Labelled photos from "ecg_images", an image-classification folder in SiddhiDeshmukh310/CardioScan. The possible labels are: abnormal, normal.

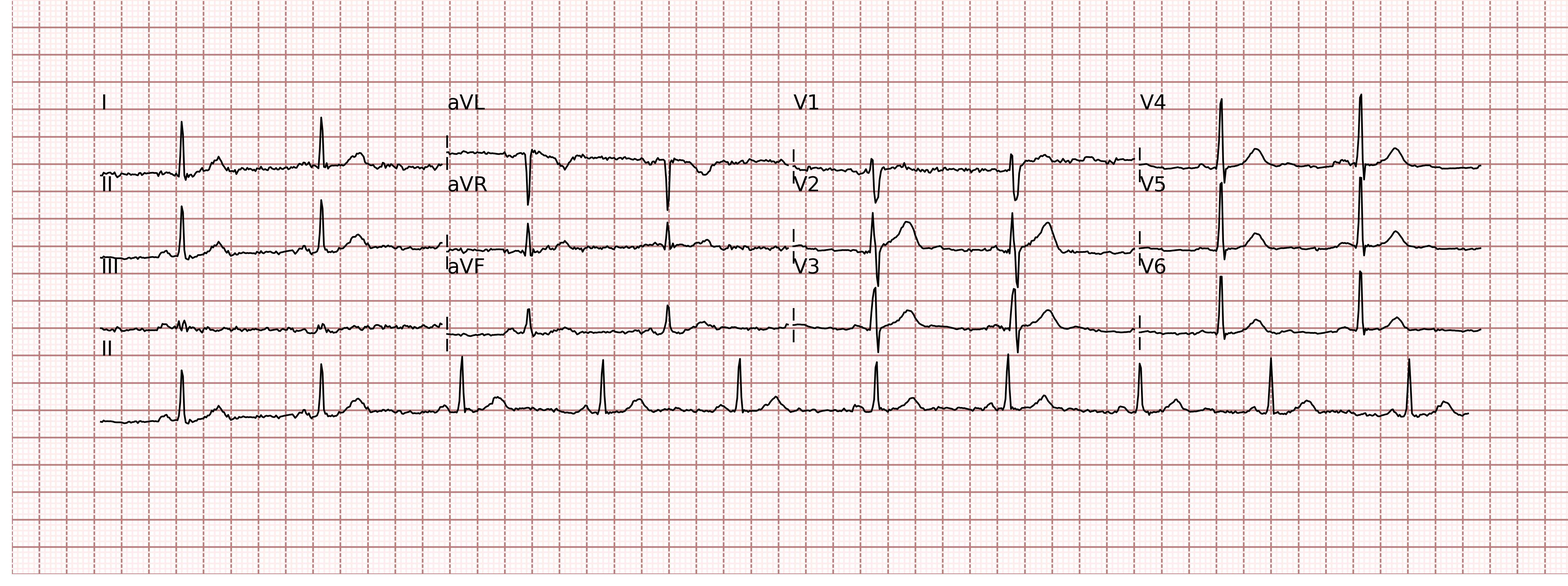
Label: normal

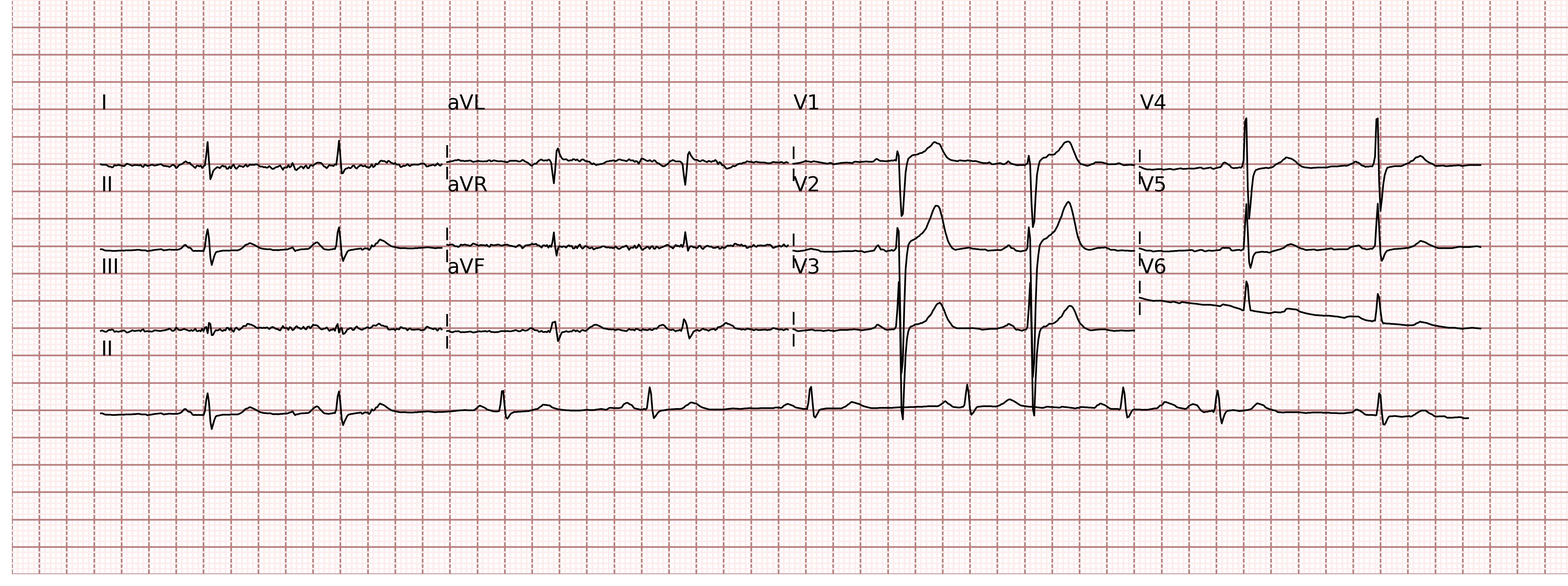
Label: abnormal

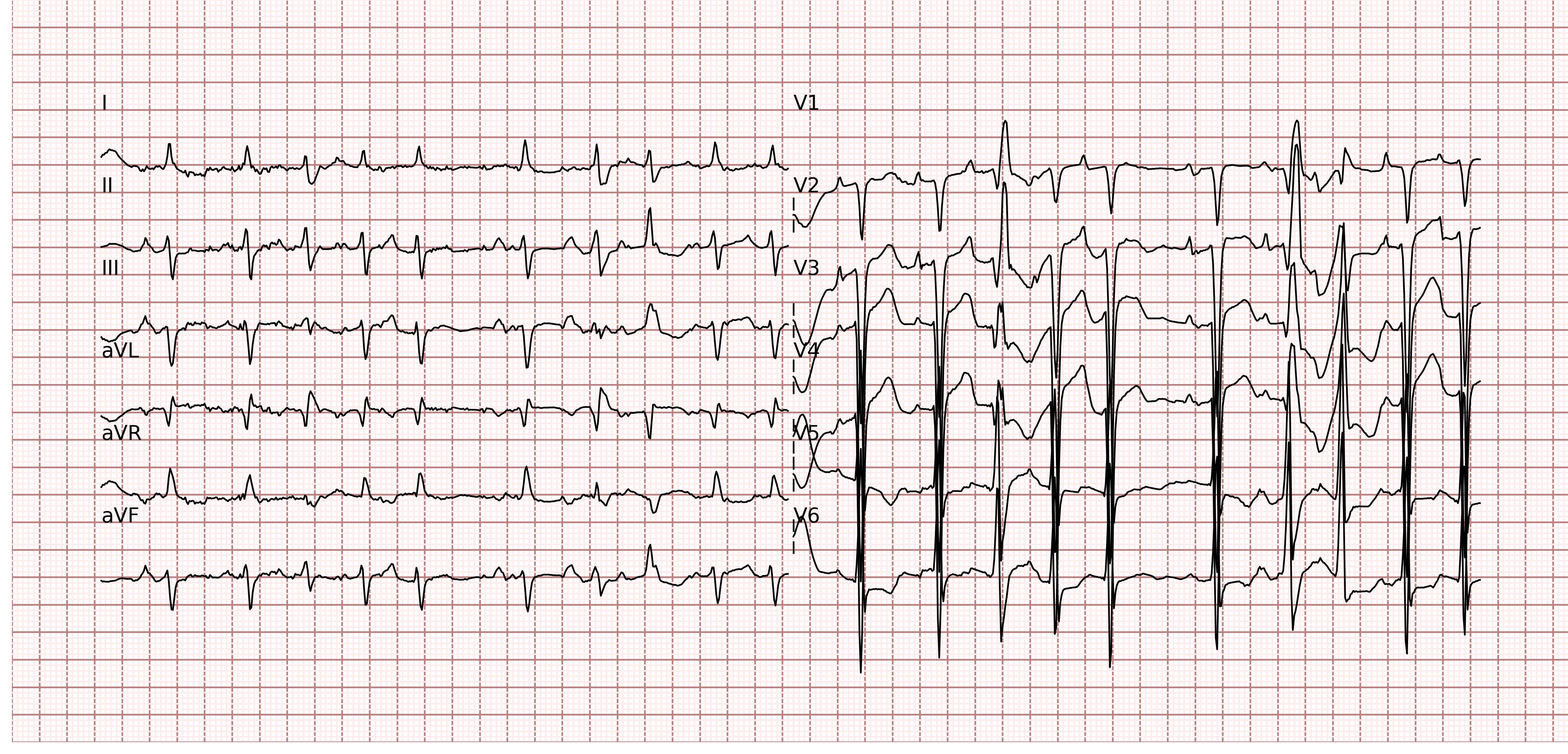
Label: abnormal

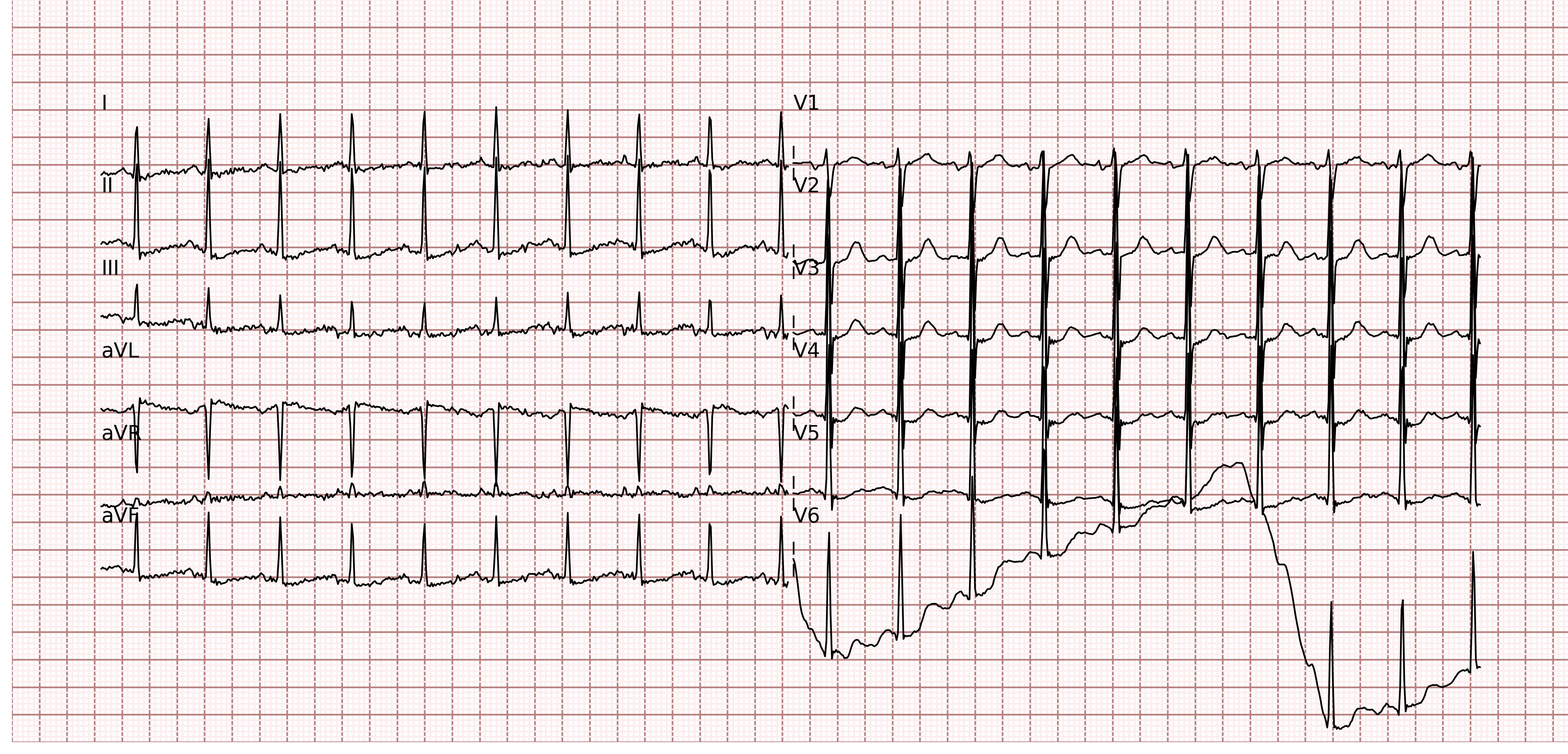
Label: normal

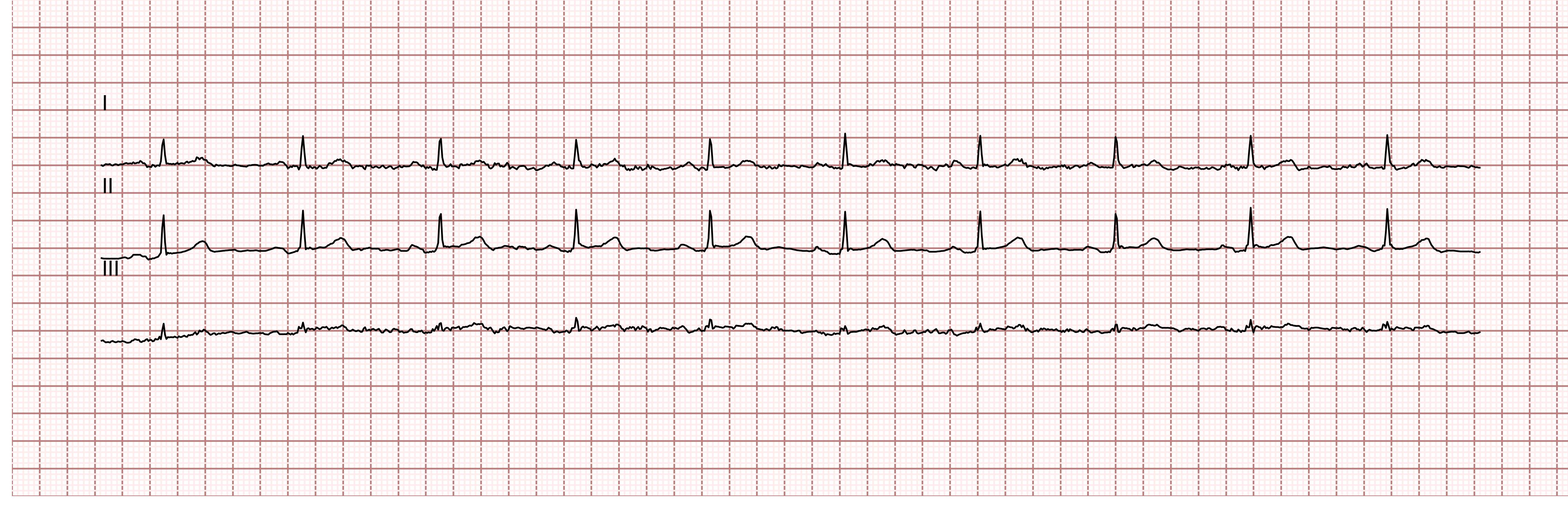
Label: normal

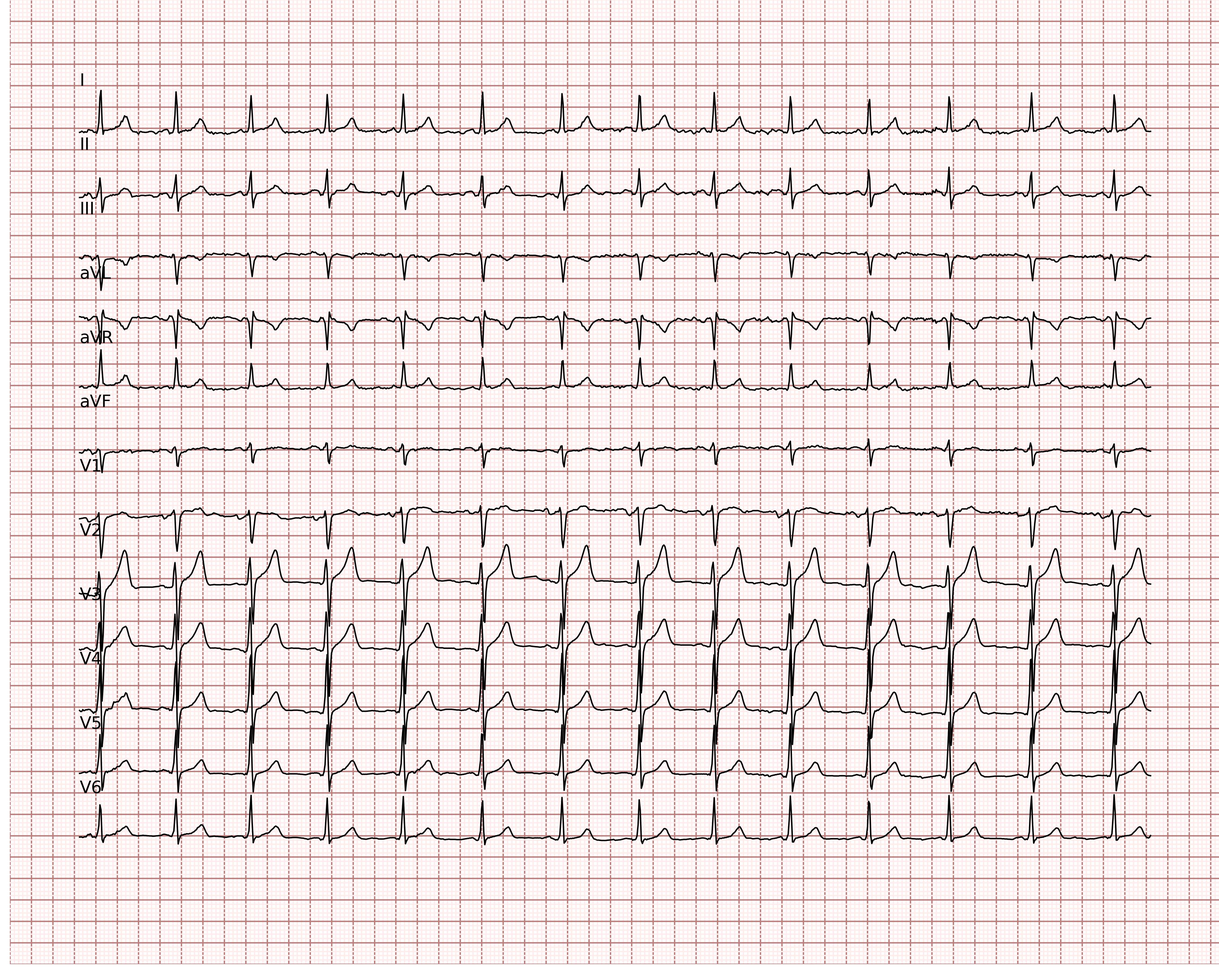
Label: normal
